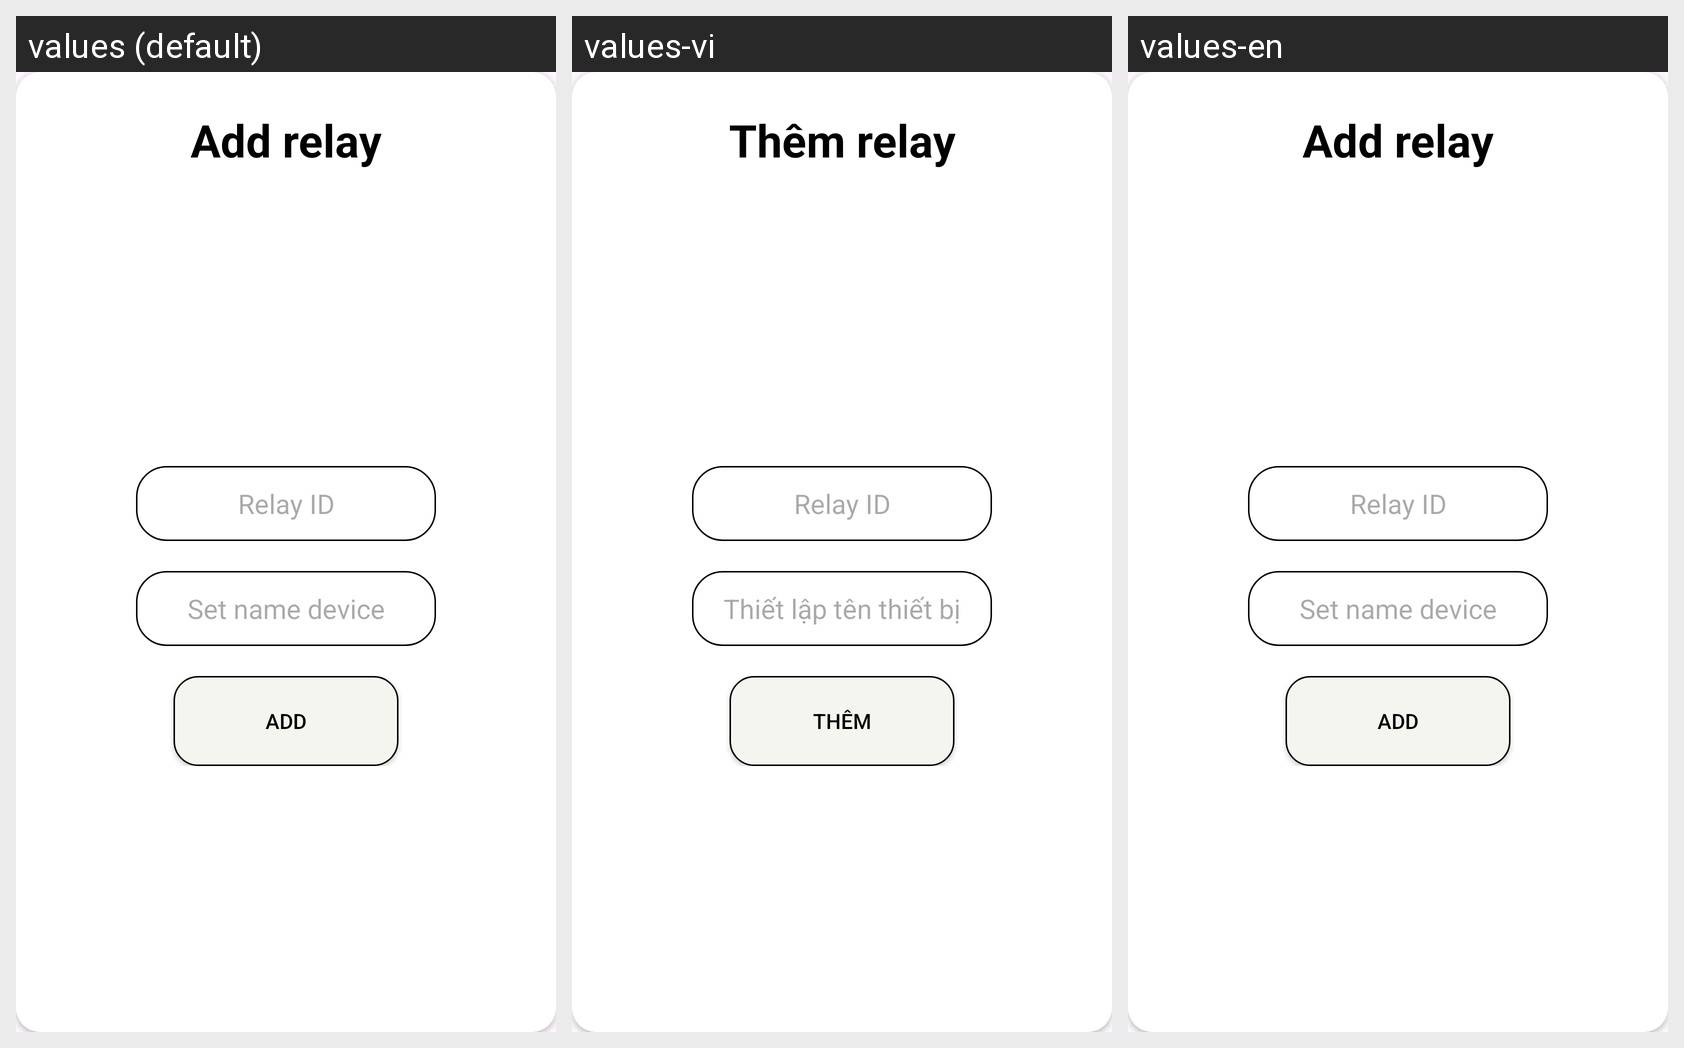

Translations of the strings shown on this Android screen, per locale in the grid:
Android screen res/layout/custom_dialog_box_add_relay.xml rendered under 3 locales, left to right: values (default), values-vi, values-en. Device: Nexus 5 (rendered at 1080×1920; each locale shown at half size, 540×960, under a caption strip naming it); theme Theme.Intern_2024.
Strings drawn on this screen, with the default value and each locale's value (text and hints the layout hard-codes, and strings that could not be matched under every locale, appear in the picture but are not listed):

add_relay
  values: Add relay
  values-vi: Thêm relay
  values-en: Add relay

relay_id
  values: Relay ID
  values-vi: Relay ID
  values-en: Relay ID

set_name_device
  values: Set name device
  values-vi: Thiết lập tên thiết bị
  values-en: Set name device

add
  values: Add
  values-vi: Thêm
  values-en: Add
